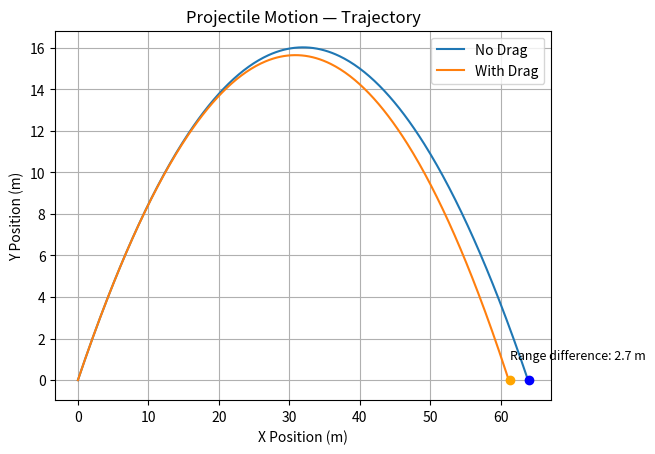
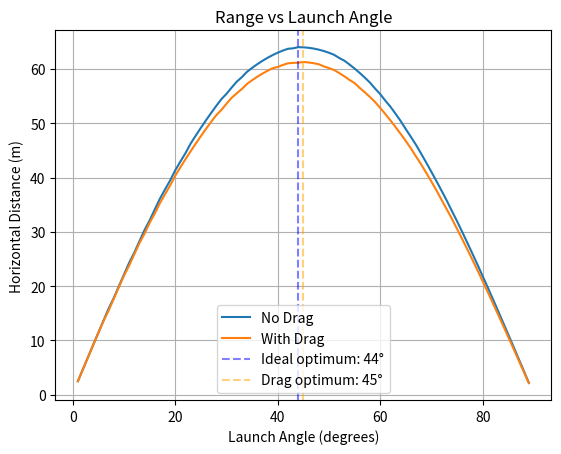

Here is the Python script that generated these plots, in order:
import math as m      # scalar math: cos, sin, sqrt, radians
import numpy as np     # array operations and argmax
import matplotlib.pyplot as plt  # plotting


# --- Launch conditions ---
v_0 = 25            # initial speed (m/s)
theta_launch = 45   # launch angle for Part A trajectory (degrees)

# --- Projectile physical properties ---
mass = 10           # mass (kg)
C_d = 0.47          # drag coefficient — 0.47 is standard for a sphere
R_sphere = 0.1      # radius of sphere (m)
rho_air = 1.225     # air density at sea level (kg/m^3)

# --- Initial position and time ---
x_0 = 0             # starting x position (m)
y_0 = 0             # starting y position (m)
start_time = 0      # starting time (s)
time_step = 0.01    # simulation time step (s) — smaller = more accurate

# --- Constant accelerations ---
a_x = 0             # no horizontal acceleration (ignoring wind)
a_y = -9.81         # gravitational acceleration (m/s^2, downward)

# --- Derived geometry ---
CS_Area = m.pi * R_sphere**2  # cross-sectional area of sphere (m^2)

# --- Decompose launch velocity into components ---
v_0x = v_0 * m.cos(m.radians(theta_launch))  # horizontal component (m/s)
v_0y = v_0 * m.sin(m.radians(theta_launch))  # vertical component (m/s)

print(f'Launch speed:       {v_0} m/s at {theta_launch}°')
print(f'Initial vx:         {v_0x:.2f} m/s')
print(f'Initial vy:         {v_0y:.2f} m/s')
print(f'Cross-sectional A:  {CS_Area:.5f} m^2')


# ── WITH DRAG ──────────────────────────────────────────────────────────────
A_DRAG_MATRIX = []          # will hold [time, x, y] for each step
time = start_time
curr_v_x = v_0x             # set initial velocity components
curr_v_y = v_0y
x_pos = x_0                 # set initial position
y_pos = y_0

A_DRAG_MATRIX.append([time, x_pos, y_pos])  # store launch point

while y_pos >= 0:           # run until projectile hits the ground
    x_pos = x_pos + curr_v_x * time_step   # update x position
    y_pos = y_pos + curr_v_y * time_step   # update y position

    v_mag = m.sqrt(curr_v_x**2 + curr_v_y**2)  # total speed — couples x and y drag

    # update velocity: gravity + drag deceleration in each component
    curr_v_x = curr_v_x + a_x * time_step - (0.5 * C_d * rho_air * CS_Area * curr_v_x * v_mag / mass * time_step)
    curr_v_y = curr_v_y + a_y * time_step - (0.5 * C_d * rho_air * CS_Area * curr_v_y * v_mag / mass * time_step)

    time += time_step
    A_DRAG_MATRIX.append([time, x_pos, y_pos])

A_DRAG_MATRIX = np.array(A_DRAG_MATRIX)   # convert list to numpy array for easy slicing

# ── WITHOUT DRAG ───────────────────────────────────────────────────────────
A_IDEAL_MATRIX = []         # will hold [time, x, y] for each step
time = start_time
curr_v_x = v_0x
curr_v_y = v_0y
x_pos = x_0
y_pos = y_0

A_IDEAL_MATRIX.append([time, x_pos, y_pos])  # store launch point

while y_pos >= 0:           # run until projectile hits the ground
    x_pos = x_pos + curr_v_x * time_step   # update x position
    y_pos = y_pos + curr_v_y * time_step   # update y position

    curr_v_x = curr_v_x + a_x * time_step  # no drag — only gravity affects velocity
    curr_v_y = curr_v_y + a_y * time_step

    time += time_step
    A_IDEAL_MATRIX.append([time, x_pos, y_pos])

A_IDEAL_MATRIX = np.array(A_IDEAL_MATRIX)


drag_range = A_DRAG_MATRIX[-1, 1]       # x position at last recorded step = landing point
ideal_range = A_IDEAL_MATRIX[-1, 1]
range_diff = ideal_range - drag_range   # how much further the ideal case travels

plt.plot(A_IDEAL_MATRIX[:, 1], A_IDEAL_MATRIX[:, 2], label='No Drag')   # column 1 = x, column 2 = y
plt.plot(A_DRAG_MATRIX[:, 1], A_DRAG_MATRIX[:, 2], label='With Drag')
plt.scatter([ideal_range], [0], color='blue', zorder=5)     # mark ideal landing point
plt.scatter([drag_range], [0], color='orange', zorder=5)    # mark drag landing point
plt.annotate(f'Range difference: {range_diff:.1f} m', xy=(drag_range, 1), fontsize=9)
plt.title('Projectile Motion — Trajectory')
plt.xlabel('X Position (m)')
plt.ylabel('Y Position (m)')
plt.legend()
plt.grid(True)
plt.show()


B_DRAG_MATRIX = []    # stores [angle, range] for each angle with drag
B_IDEAL_MATRIX = []   # stores [angle, range] for each angle without drag

alpha = 1             # start at 1° (0° gives zero range)

while alpha < 90:     # sweep to 89° (90° launches straight up)

    # ── DRAG case for this angle ───────────────────────────────────────────
    x_pos, y_pos = x_0, y_0                        # reset position to origin
    curr_v_x = v_0 * m.cos(m.radians(alpha))       # horizontal velocity component
    curr_v_y = v_0 * m.sin(m.radians(alpha))       # vertical velocity component

    while y_pos >= 0:                               # integrate until landing
        x_pos = x_pos + curr_v_x * time_step
        y_pos = y_pos + curr_v_y * time_step
        v_mag = m.sqrt(curr_v_x**2 + curr_v_y**2)  # total speed for drag term
        curr_v_x = curr_v_x + a_x * time_step - (0.5 * C_d * rho_air * CS_Area * curr_v_x * v_mag / mass * time_step)
        curr_v_y = curr_v_y + a_y * time_step - (0.5 * C_d * rho_air * CS_Area * curr_v_y * v_mag / mass * time_step)

    B_DRAG_MATRIX.append([alpha, x_pos])            # store range for this angle

    # ── IDEAL case for this angle ──────────────────────────────────────────
    x_pos, y_pos = x_0, y_0
    curr_v_x = v_0 * m.cos(m.radians(alpha))
    curr_v_y = v_0 * m.sin(m.radians(alpha))

    while y_pos >= 0:                               # integrate until landing
        x_pos = x_pos + curr_v_x * time_step
        y_pos = y_pos + curr_v_y * time_step
        curr_v_x = curr_v_x + a_x * time_step      # no drag term
        curr_v_y = curr_v_y + a_y * time_step

    B_IDEAL_MATRIX.append([alpha, x_pos])

    alpha += 1    # increment angle by 1 degree

B_DRAG_MATRIX = np.array(B_DRAG_MATRIX)    # convert to numpy arrays for argmax
B_IDEAL_MATRIX = np.array(B_IDEAL_MATRIX)


ideal_opt_idx = np.argmax(B_IDEAL_MATRIX[:, 1])    # index of maximum range (no drag)
drag_opt_idx = np.argmax(B_DRAG_MATRIX[:, 1])      # index of maximum range (with drag)
ideal_opt_angle = B_IDEAL_MATRIX[ideal_opt_idx, 0] # corresponding angle (no drag)
drag_opt_angle = B_DRAG_MATRIX[drag_opt_idx, 0]    # corresponding angle (with drag)

plt.plot(B_IDEAL_MATRIX[:, 0], B_IDEAL_MATRIX[:, 1], label='No Drag')
plt.plot(B_DRAG_MATRIX[:, 0], B_DRAG_MATRIX[:, 1], label='With Drag')

# vertical dashed lines to highlight optimal angles
plt.axvline(x=ideal_opt_angle, color='blue', linestyle='--', alpha=0.5, label=f'Ideal optimum: {ideal_opt_angle:.0f}°')
plt.axvline(x=drag_opt_angle, color='orange', linestyle='--', alpha=0.5, label=f'Drag optimum: {drag_opt_angle:.0f}°')

plt.title('Range vs Launch Angle')
plt.xlabel('Launch Angle (degrees)')
plt.ylabel('Horizontal Distance (m)')
plt.legend()
plt.grid(True)
plt.show()
